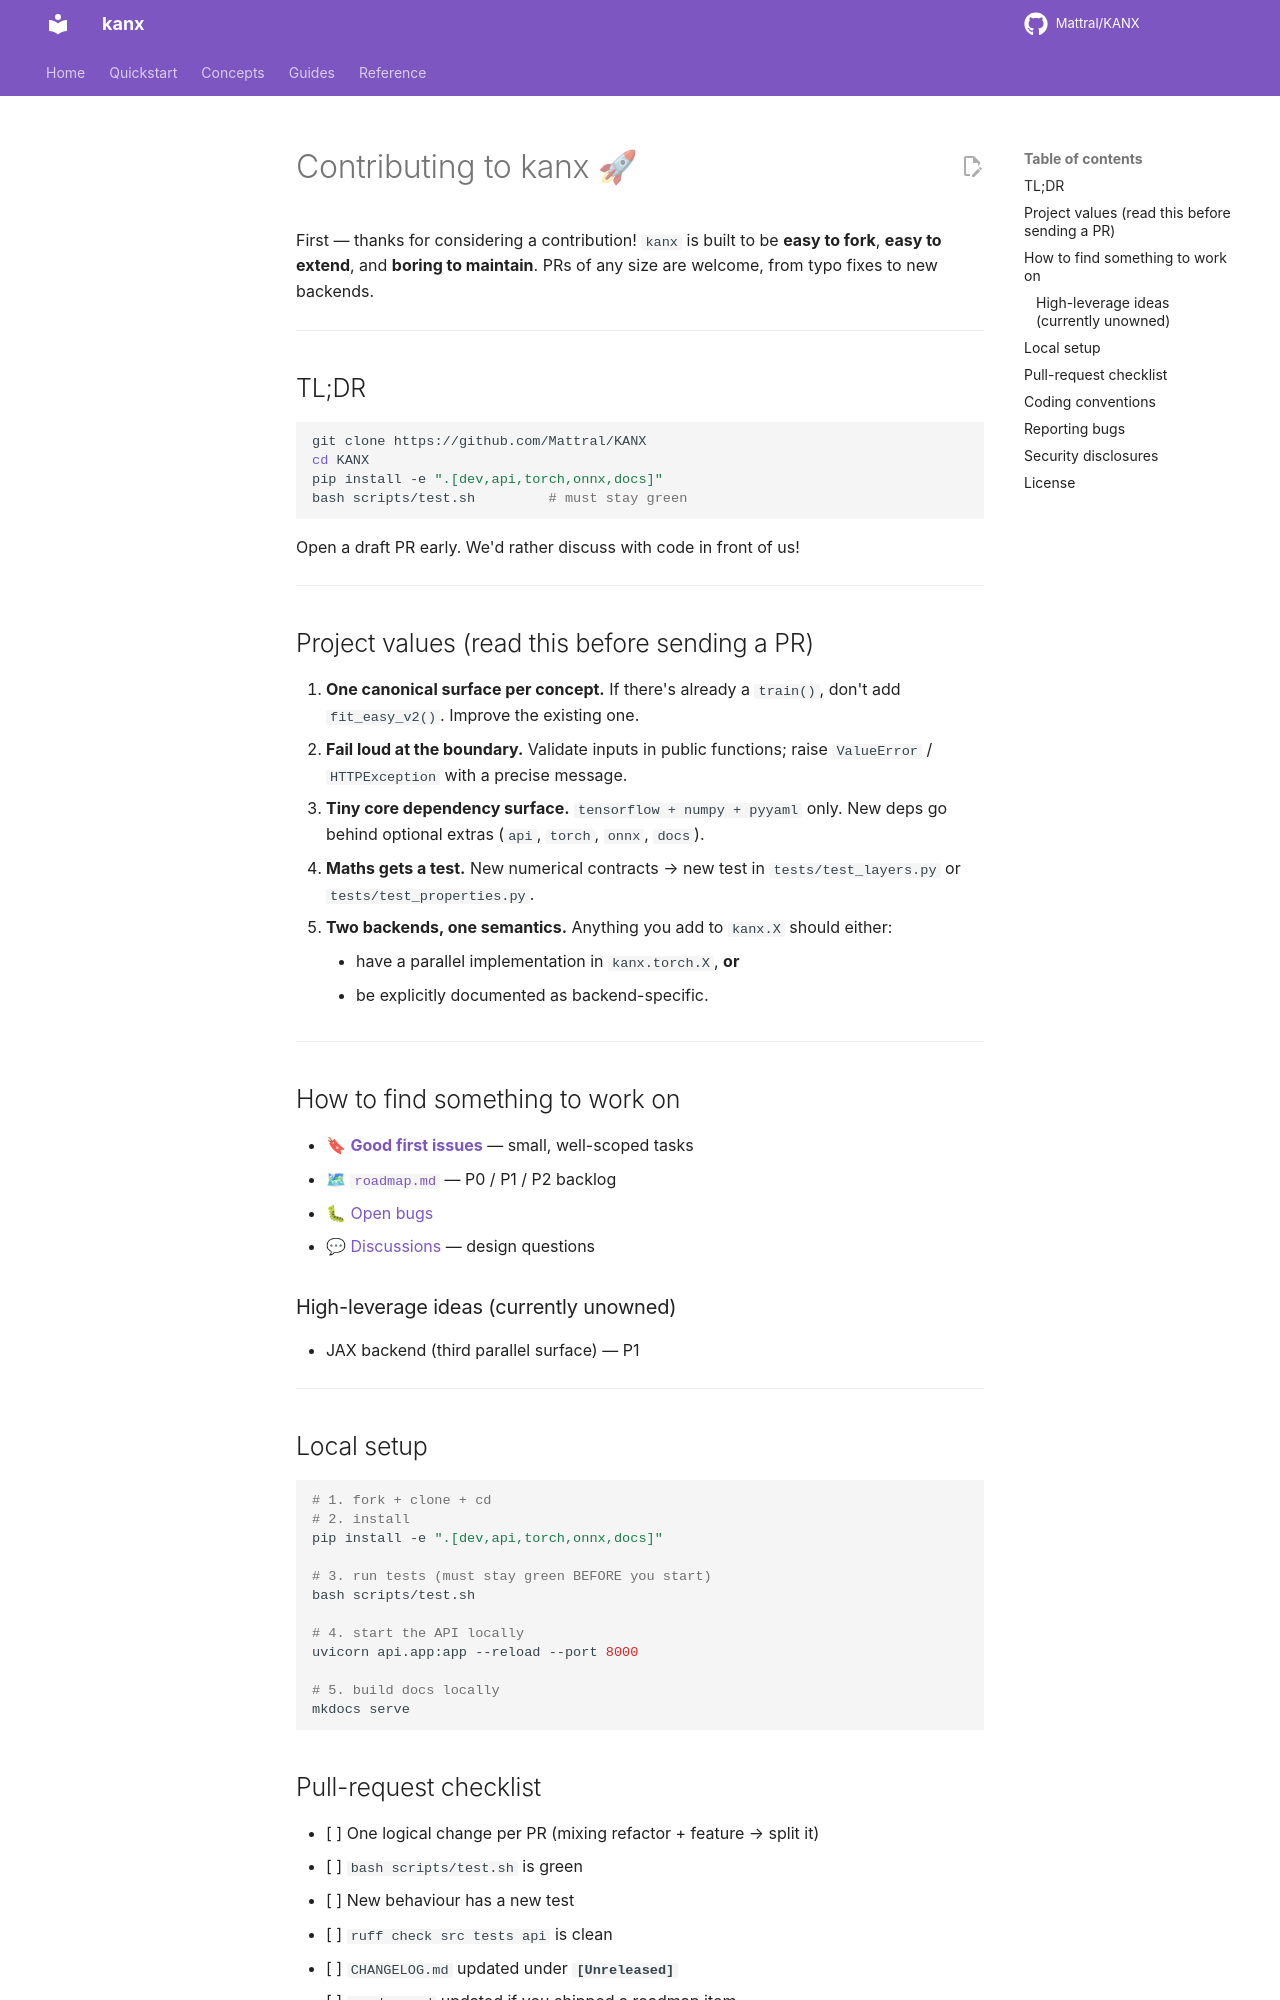

repository: Mattral/KANX · page: reference/CONTRIBUTING/index.html · generator: mkdocs

# Contributing to kanx 🚀

First — thanks for considering a contribution! `kanx` is built to be
**easy to fork**, **easy to extend**, and **boring to maintain**. PRs of any
size are welcome, from typo fixes to new backends.

---

## TL;DR

```bash
git clone https://github.com/Mattral/KANX
cd KANX
pip install -e ".[dev,api,torch,onnx,docs]"
bash scripts/test.sh         # must stay green
```

Open a draft PR early. We'd rather discuss with code in front of us!

---

## Project values (read this before sending a PR)

1. **One canonical surface per concept.** If there's already a `train()`,
   don't add `fit_easy_v2()`. Improve the existing one.
2. **Fail loud at the boundary.** Validate inputs in public functions; raise
   `ValueError` / `HTTPException` with a precise message.
3. **Tiny core dependency surface.** `tensorflow + numpy + pyyaml` only. New
   deps go behind optional extras (`api`, `torch`, `onnx`, `docs`).
4. **Maths gets a test.** New numerical contracts → new test in
   `tests/test_layers.py` or `tests/test_properties.py`.
5. **Two backends, one semantics.** Anything you add to `kanx.X` should
   either:
    - have a parallel implementation in `kanx.torch.X`, **or**
    - be explicitly documented as backend-specific.

---

## How to find something to work on

- 🔖 [**Good first issues**](https://github.com/Mattral/KANX/labels/good%20first%20issue) — small, well-scoped tasks
- 🗺 [`roadmap.md`](roadmap.md) — P0 / P1 / P2 backlog
- 🐛 [Open bugs](https://github.com/Mattral/KANX/issues)
- 💬 [Discussions](https://github.com/Mattral/KANX/discussions) — design questions

### High-leverage ideas (currently unowned)

- JAX backend (third parallel surface) — P1

---

## Local setup

```bash
# 1. fork + clone + cd
# 2. install
pip install -e ".[dev,api,torch,onnx,docs]"

# 3. run tests (must stay green BEFORE you start)
bash scripts/test.sh

# 4. start the API locally
uvicorn api.app:app --reload --port 8000

# 5. build docs locally
mkdocs serve
```
